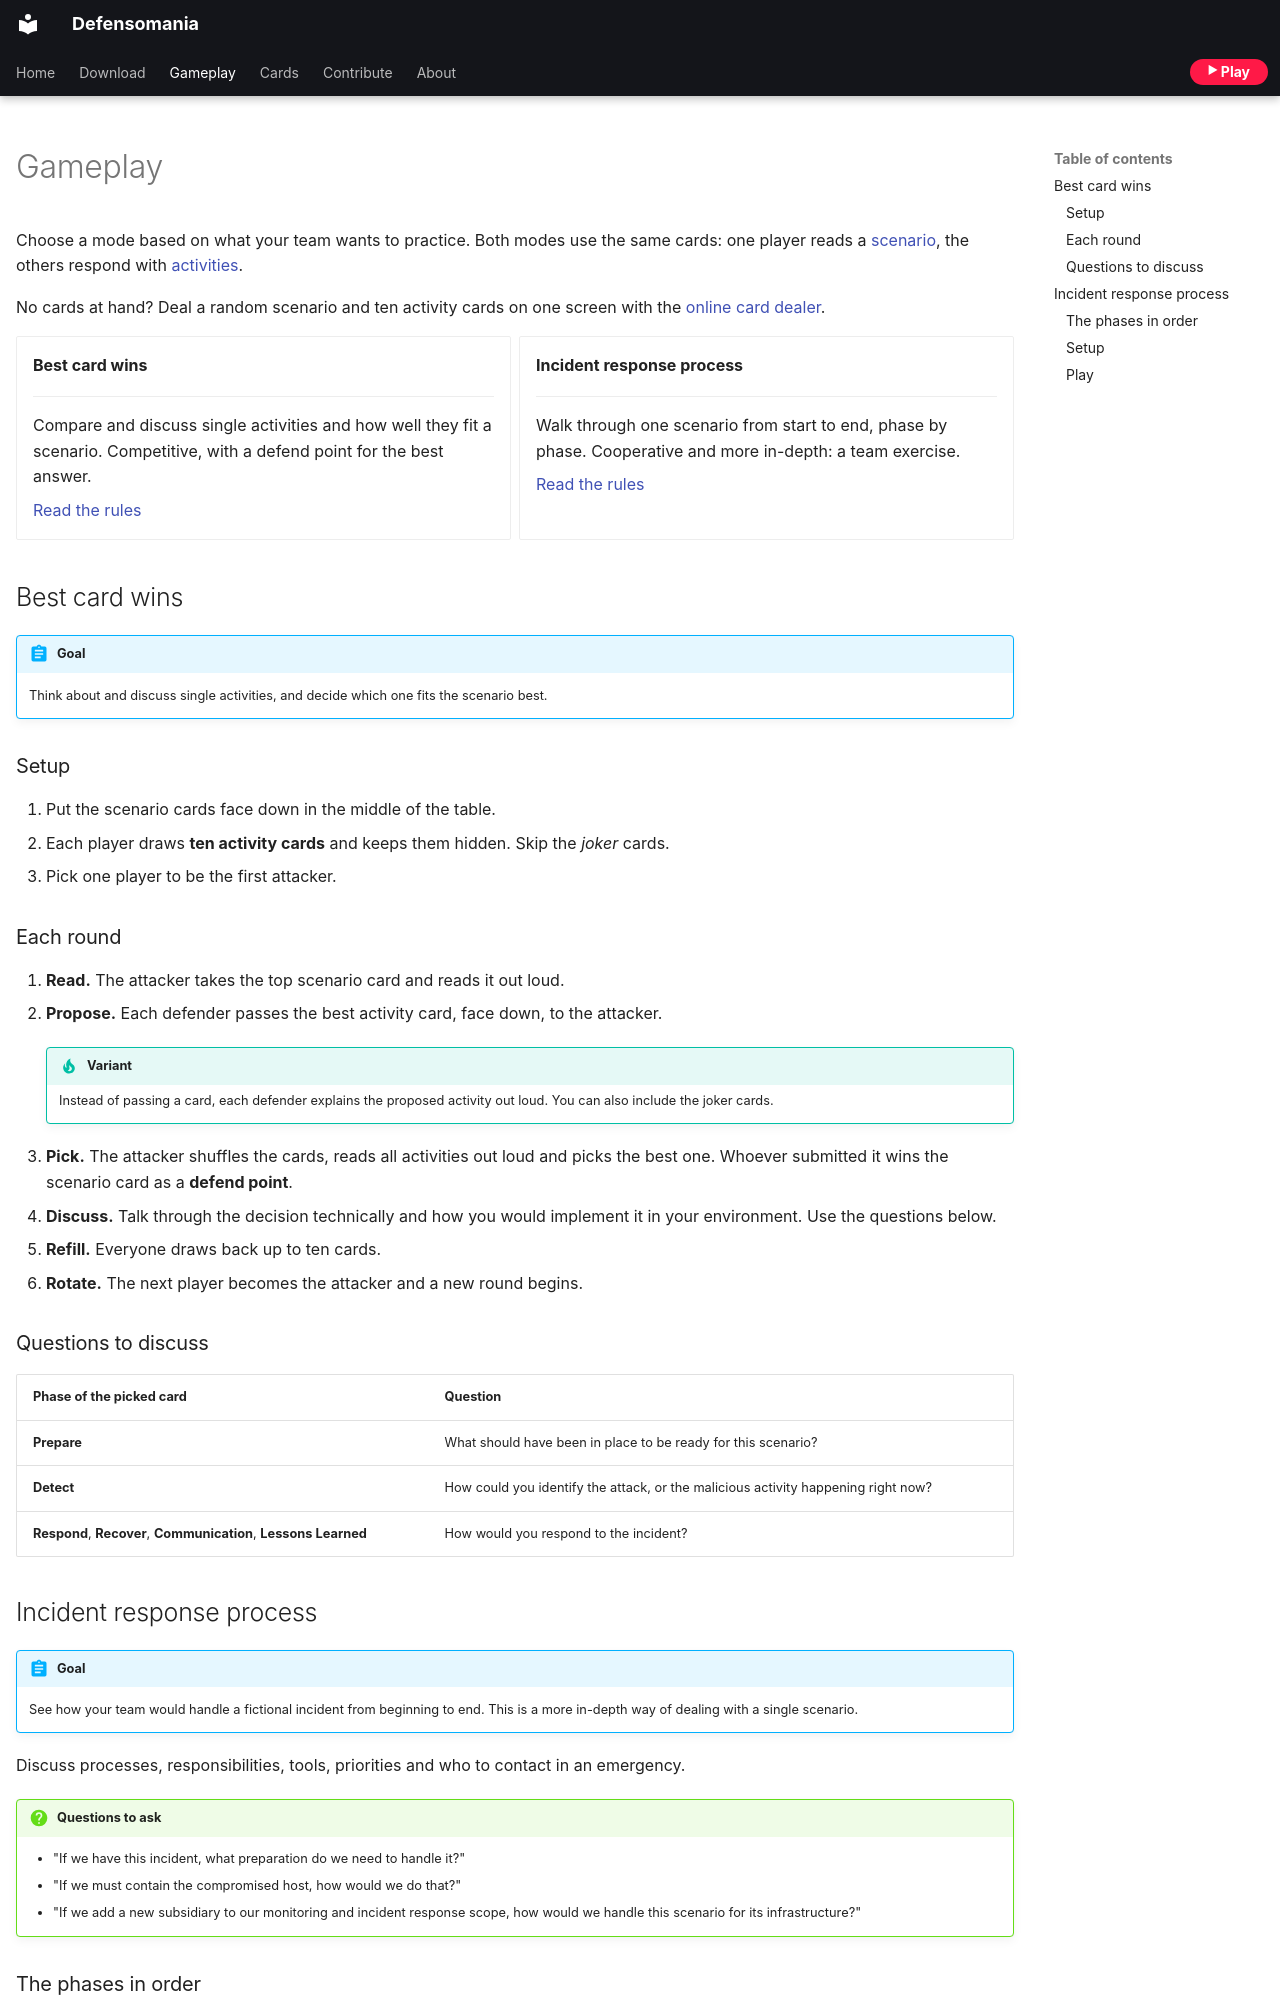

repository: Karneades/Defensomania · page: gameplay/index.html · generator: mkdocs

---
hide:
  - navigation
---

# Gameplay

Choose a mode based on what your team wants to practice. Both modes use the
same cards: one player reads a [scenario](cards.md#scenarios), the others
respond with [activities](cards.md#activities).

No cards at hand? Deal a random scenario and ten activity cards on one screen
with the [online card dealer](play/index.html).

<div class="grid cards" markdown>

-   **Best card wins**

    ---

    Compare and discuss single activities and how well they fit a scenario.
    Competitive, with a defend point for the best answer.

    [Read the rules](#best-card-wins)

-   **Incident response process**

    ---

    Walk through one scenario from start to end, phase by phase. Cooperative
    and more in-depth: a team exercise.

    [Read the rules](#incident-response-process)

</div>

## Best card wins

!!! abstract "Goal"
    Think about and discuss single activities, and decide which one fits the
    scenario best.

### Setup

1. Put the scenario cards face down in the middle of the table.
1. Each player draws **ten activity cards** and keeps them hidden. Skip the
   _joker_ cards.
1. Pick one player to be the first attacker.

### Each round

1. **Read.** The attacker takes the top scenario card and reads it out loud.
1. **Propose.** Each defender passes the best activity card, face down, to the
   attacker.

    !!! tip "Variant"
        Instead of passing a card, each defender explains the proposed
        activity out loud. You can also include the joker cards.

1. **Pick.** The attacker shuffles the cards, reads all activities out loud and
   picks the best one. Whoever submitted it wins the scenario card as a
   **defend point**.
1. **Discuss.** Talk through the decision technically and how you would
   implement it in your environment. Use the questions below.
1. **Refill.** Everyone draws back up to ten cards.
1. **Rotate.** The next player becomes the attacker and a new round begins.

### Questions to discuss

| Phase of the picked card | Question |
|---|---|
| **Prepare** | What should have been in place to be ready for this scenario? |
| **Detect** | How could you identify the attack, or the malicious activity happening right now? |
| **Respond**, **Recover**, **Communication**, **Lessons Learned** | How would you respond to the incident? |

## Incident response process

!!! abstract "Goal"
    See how your team would handle a fictional incident from beginning to end.
    This is a more in-depth way of dealing with a single scenario.

Discuss processes, responsibilities, tools, priorities and who to contact in an
emergency.

!!! question "Questions to ask"
    * "If we have this incident, what preparation do we need to handle it?"
    * "If we must contain the compromised host, how would we do that?"
    * "If we add a new subsidiary to our monitoring and incident response
      scope, how would we handle this scenario for its infrastructure?"
